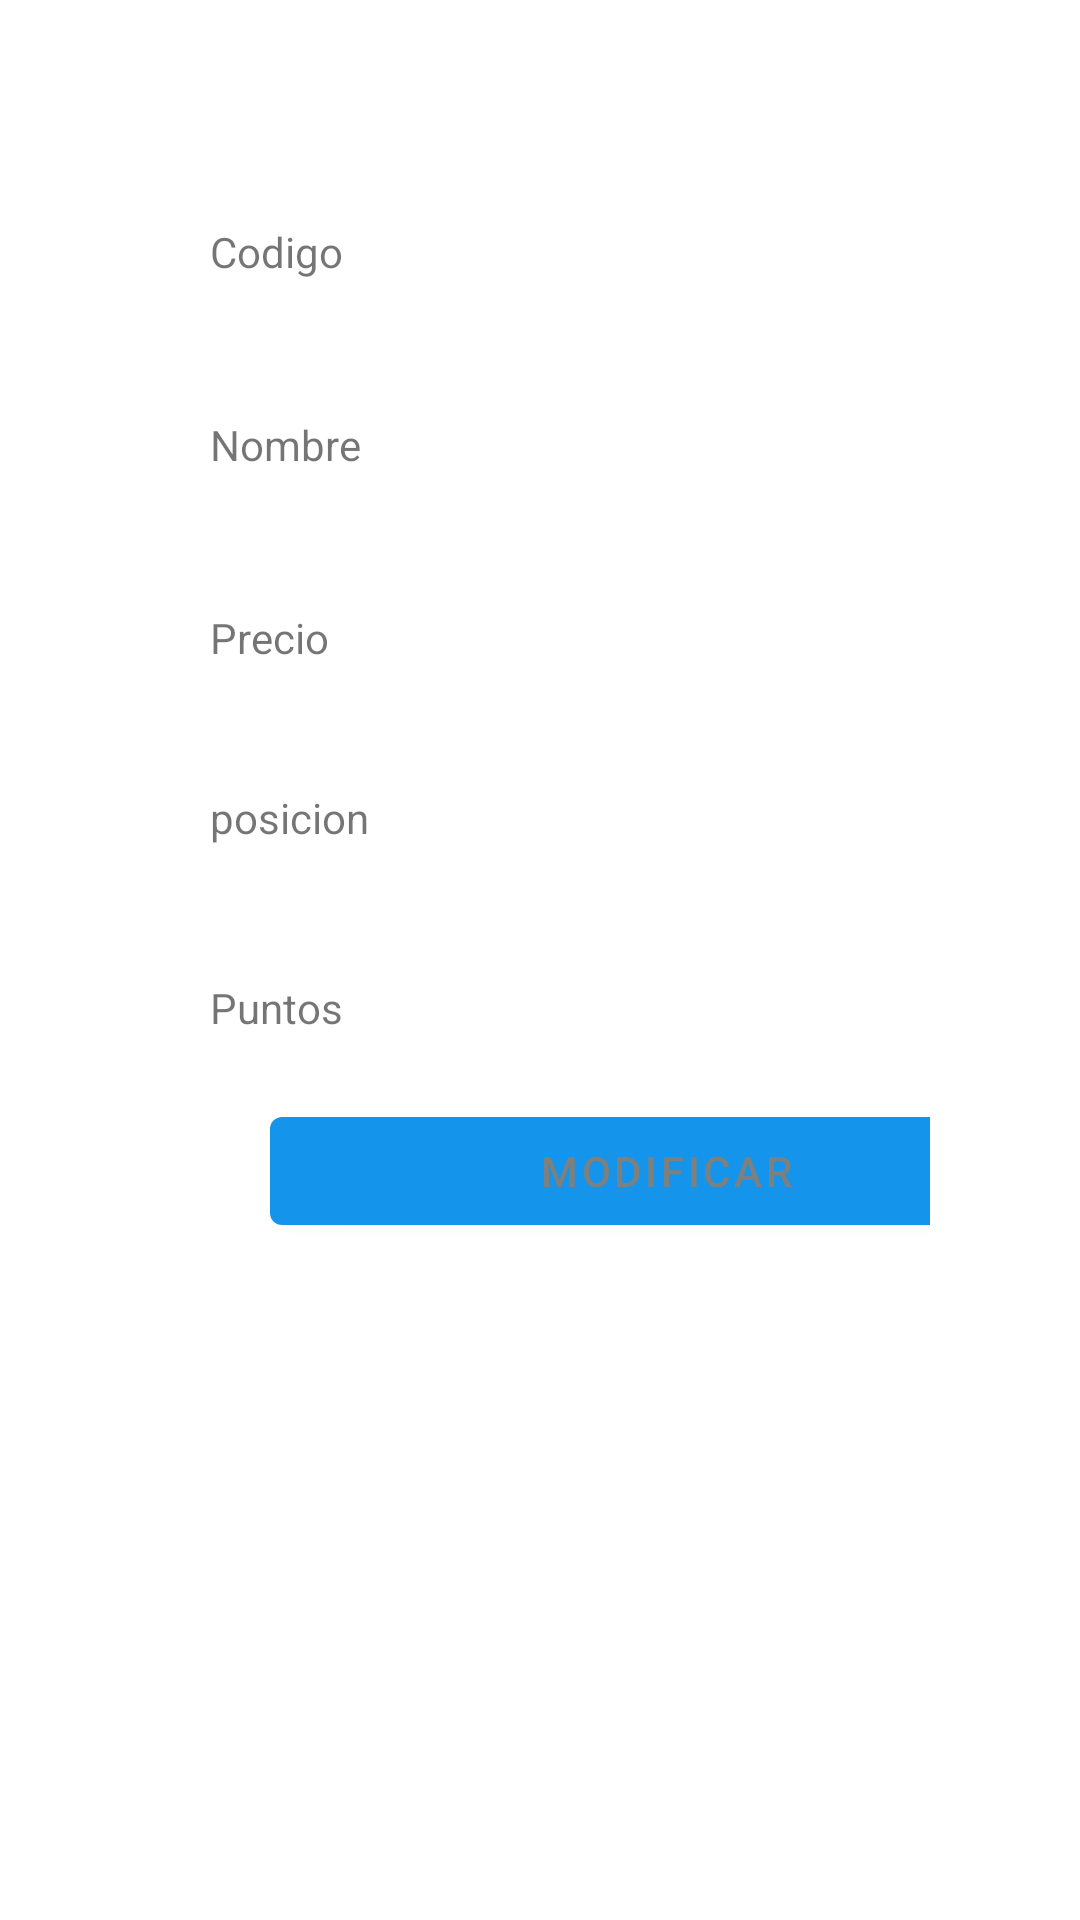

The Android layout XML behind this screen, and the referenced resources:
<!-- AndroidManifest.xml: application theme Theme.Ej1gbl -->
<!-- res/layout/jugador.xml -->
<?xml version="1.0" encoding="utf-8"?>
<GridLayout xmlns:android="http://schemas.android.com/apk/res/android"
    xmlns:tools="http://schemas.android.com/tools"
    android:rowCount="6"
    android:columnCount="3"
    android:padding="50dp"
    android:layout_width="match_parent"
    android:layout_height="match_parent"
    tools:context=".Jugador">
    <TextView android:layout_columnWeight="1"
        android:padding="20dp"
        android:layout_width="wrap_content"
        android:layout_height="wrap_content"
        android:text="Codigo"/>
    <EditText
        android:id="@+id/codigo"
        android:padding="20dp"
        android:layout_width="46dp"
        android:layout_height="wrap_content"
        android:layout_columnWeight="30"
        android:layout_columnSpan="2"
        android:inputType="text" />
    <TextView android:layout_columnWeight="1"
        android:padding="20dp"
        android:layout_width="wrap_content"
        android:layout_height="wrap_content"
        android:text="Nombre"/>
    <EditText android:id="@+id/Nombre"
        android:padding="20dp"
        android:layout_width="wrap_content"
        android:layout_height="wrap_content"
        android:layout_columnWeight="2"
        android:layout_columnSpan="2"
        android:inputType="textPassword"/>
    <TextView android:layout_columnWeight="1"
        android:padding="20dp"
        android:layout_width="wrap_content"
        android:layout_height="wrap_content"
        android:text="Precio"/>
    <EditText android:id="@+id/precio"
        android:padding="20dp"
        android:layout_width="wrap_content"
        android:layout_height="wrap_content"
        android:layout_columnWeight="2"
        android:layout_columnSpan="2"
        android:inputType="phone"/>
    <TextView android:layout_columnWeight="1"
        android:padding="20dp"
        android:layout_width="wrap_content"
        android:layout_height="wrap_content"
        android:text="posicion"/>
    <Spinner android:id="@+id/posicion"
        android:padding="20dp"
        android:layout_columnWeight="2"
        android:layout_columnSpan="2"
        android:layout_width="wrap_content"
        android:layout_height="wrap_content"/>
    <TextView android:layout_columnWeight="1"
        android:layout_width="wrap_content"
        android:layout_height="wrap_content"
        android:padding="20dp"
        android:text="Puntos"/>
    <EditText android:id="@+id/puntos"
        android:layout_width="wrap_content"
        android:layout_height="wrap_content"
        android:layout_columnWeight="2"
        android:layout_columnSpan="2"
        android:padding="20dp"
        android:inputType="text"/>

    <Button
        android:id="@+id/btnModificar"
        android:layout_width="117dp"
        android:layout_height="wrap_content"
        android:layout_columnWeight="1"
        android:layout_marginLeft="40dp"
        android:layout_marginRight="20dp"
        android:text="Modificar" />

    <Button
        android:id="@+id/btnDelete"
        android:layout_width="117dp"
        android:layout_height="wrap_content"
        android:layout_columnWeight="1"
        android:layout_marginLeft="90dp"
        android:layout_marginRight="20dp"
        android:text="Eliminar" />

    <Button
        android:id="@+id/btnSalir"
        android:layout_width="120dp"
        android:layout_height="wrap_content"
        android:layout_row="0"
        android:layout_columnWeight="1"
        android:layout_marginLeft="90dp"
        android:layout_marginRight="50dp"
        android:text="Salir" />
</GridLayout>
<!-- resources referenced by this layout -->
<resources>
  <style name="Theme.Ej1gbl" parent="Theme.MaterialComponents.DayNight.DarkActionBar">
          
          <item name="colorPrimary">@color/blue</item>
          <item name="colorPrimaryVariant">@color/marineBlue</item>
          <item name="colorOnPrimary">@color/grey</item>
          
          <item name="colorSecondary">@color/grey</item>
          <item name="colorSecondaryVariant">@color/purple_500</item>
          <item name="colorOnSecondary">@color/teal_200</item>
          
          <item name="android:statusBarColor" tools:targetApi="l">?attr/colorPrimaryVariant</item>
          
      </style>
  <color name="blue">#1494EA</color>
  <color name="marineBlue">#004E8C</color>
  <color name="grey">#7C8180</color>
  <color name="purple_500">#FF6200EE</color>
  <color name="teal_200">#FF03DAC5</color>
</resources>
